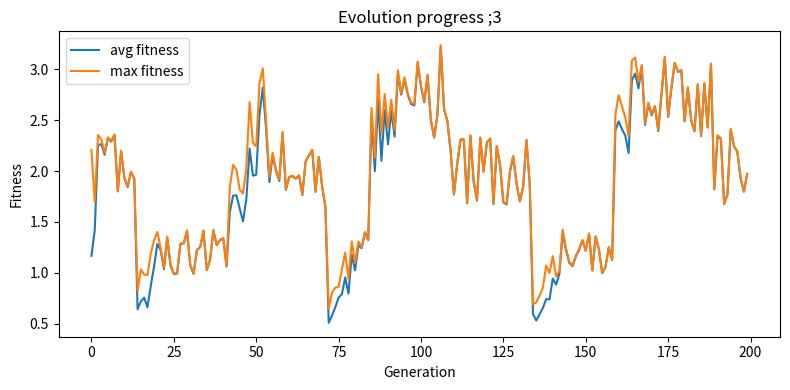
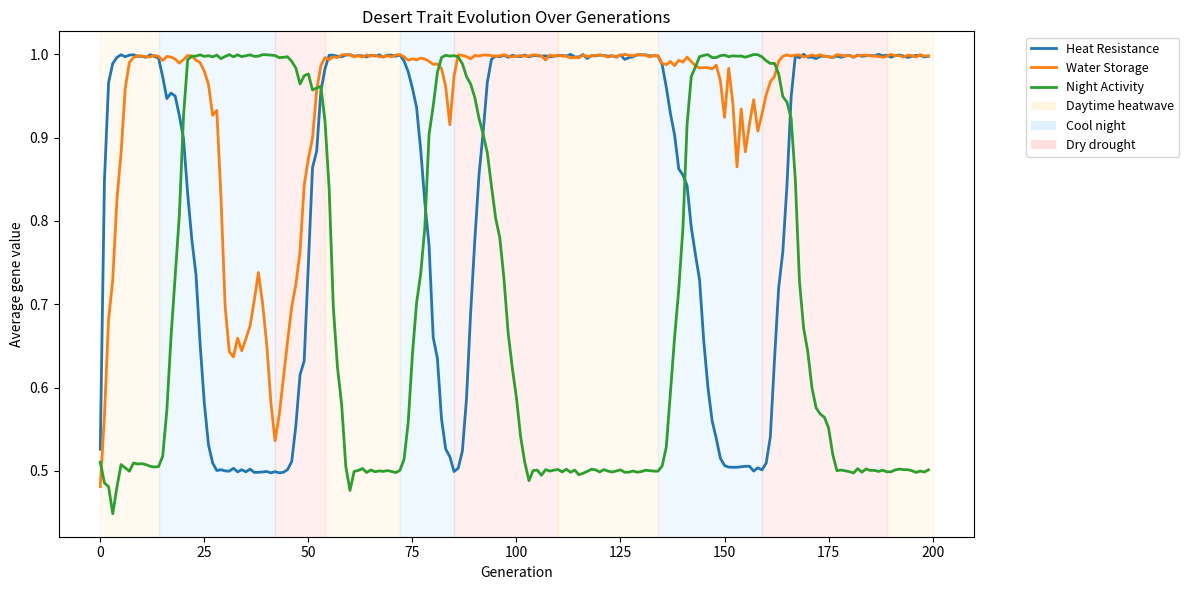

The matplotlib source for these figures, in order:
import random
import math
import statistics
import matplotlib.pyplot as plt

# WeeWoo important these are the configureable parameters ^w^
POPULATION_SIZE = 200 
GENOME_LENGTH = 20 # number of genes, floats betwixt 0 and 1 ;3
GENERATIONS = 200
MUTATION_RATE = .05 # probability per gene for mutation
MUTATION_STRENGTH = .1 # gaussian *;D stddev for mutation amount
TOURNAMENT_SIZE = 5 # for selection
ELITISM = 2 # top number copied unchanged each generation
USE_CROSSOVER = True
CROSSOVER_RATE = .9

random.seed(1)

def random_genome():
    return [random.random() for _ in range(GENOME_LENGTH)]

# okay boom full fucking DESERT function baby lets do ts
ENVIRONMENTS = [
    {"name": "Daytime heatwave", "weights": [2.0, 0.1, 0.0]}, # heat matters most
    {"name": "Cool night",       "weights": [0.0, 0.06, 1.2]}, # night activity matters most
    {"name": "Dry drought",      "weights": [0.8, 2.0, 0.0]}, # water storage matters most
]

# random environment durations 
MIN_DURATION = 10 
MAX_DURATION = 30

env_schedule = []
gen_count = 0
while gen_count < GENERATIONS:
    for base_env in ENVIRONMENTS:
        duration = random.randint(MIN_DURATION, MAX_DURATION)
        env_schedule.append((base_env, duration))
        gen_count += duration
        if gen_count >= GENERATIONS:
            break

# adjust genome length if needed
GENOME_LENGTH = len(ENVIRONMENTS[0]["weights"])

def environment_for_generation(gen):
    # more complicated environments time woooo
    gen_cursor = 0
    for base_env, duration in env_schedule:
        if gen_cursor <= gen-1 < gen_cursor + duration:
            env = {"name": base_env["name"], "weights": []}
            # apply your existing ±20–30% variation
            for w in base_env["weights"]:
                variation = w * random.uniform(-0.2, 0.2)
                env["weights"].append(max(0.0, w + variation))
            return env
        gen_cursor += duration
    return ENVIRONMENTS[0]  # fallback


def fitness(genome, env):
    """Evaluate survival ability under current desert conditions."""
    weights = env["weights"]
    # weighted match to ideal "1.0" per trait
    score = sum(w * g for w, g in zip(weights, genome))
    # optional small penalty for being extreme (simulates getting bigger :3)
    penalty = .065 * sum(abs(g - .5) for g in genome)
    return score - penalty

# MUTATION TIMEEEEE
def mutate(genome):
    new = genome[:]
    for i in range(len(new)):
        if random.random() < MUTATION_RATE:
            new[i] += random.gauss(0, MUTATION_STRENGTH)
            # clamp to [0,1]
            new[i] = max(0.0, min(1.0, new[i]))
    return new

def crossover(a, b):
    if random.random() > CROSSOVER_RATE:
        return a[:]
    # single point crossover
    pt = random.randint(1, GENOME_LENGTH - 1)
    return a[:pt] + b[pt:]

def tournament_select(population, fitnesses):
    # pick k random and return best
    best = None
    best_fit = -1
    for _ in range(TOURNAMENT_SIZE):
        idx = random.randrange(len(population))
        f = fitnesses[idx]
        if f > best_fit:
            best_fit = f
            best = population[idx]
    return best

# initializing population *^* 
population = [random_genome() for _ in range(POPULATION_SIZE)]

# Stat track
avg_fits = []
max_fits = []

avg_genes_history = []

for gen in range(1, GENERATIONS + 1):
    # evaluate
    env = environment_for_generation(gen)
    fits = [fitness(g, env) for g in population]
    avg = statistics.mean(fits)
    mx = max(fits)
    avg_fits.append(avg)
    max_fits.append(mx)
    avg_genes = [sum(g[i] for g in population) / POPULATION_SIZE for i in range(GENOME_LENGTH)]
    avg_genes_history.append(avg_genes)

    if gen % 10 == 0 or gen == 1:
        print(f"Gen {gen:3d}: env={env['name']:<15} avg={avg:.4f}, max={mx:.4f}")

    # create next generation
    # Elitism: keep top n genomes
    sorted_idx = sorted(range(len(population)), key=lambda i: fits[i], reverse=True)
    new_pop = [population[i][:] for i in sorted_idx[:ELITISM]]

    # fill the rest
    while len(new_pop) < POPULATION_SIZE:
        parent_a = tournament_select(population, fits)
        parent_b = tournament_select(population, fits)
        child = crossover(parent_a, parent_b) if USE_CROSSOVER else parent_a[:]
        child = mutate(child)
        new_pop.append(child)

    population = new_pop

# --- Trait names ---
trait_names = ["Heat Resistance", "Water Storage", "Night Activity"]

# after run, print best genome and show plot 
env = environment_for_generation(gen)
fits = [fitness(g, env) for g in population]
best_idx = max(range(len(population)), key=lambda i: fits[i])
best = population[best_idx]
print("\nBest fitness: ", fitness(best, env))
print("Best genome (first 10 genes):", best[:10])

# Plot fitness over generations
plt.figure(figsize=(8,4))
plt.plot(avg_fits, label='avg fitness')
plt.plot(max_fits, label='max fitness')
plt.xlabel('Generation')
plt.ylabel('Fitness')
plt.legend()
plt.title('Evolution progress ;3')
plt.tight_layout()
plt.show()

# plotting genes babyyy
# --- Environment colors ---
env_colors = {
    "Daytime heatwave": "#FFDD99",  # pale orange
    "Cool night": "#99CCFF",        # pale blue
    "Dry drought": "#FF9999",       # light red
}

plt.figure(figsize=(12,6))

# plot each gene line with its trait name
for i, trait in enumerate(trait_names):
    plt.plot([avg_genes_history[g][i] for g in range(GENERATIONS)], label=trait, linewidth=2)

# add colored environment background bands
gen_cursor = 0
for base_env, duration in env_schedule:
    plt.axvspan(gen_cursor, min(gen_cursor + duration, GENERATIONS), 
                color=env_colors[base_env['name']], alpha=0.15)
    gen_cursor += duration

# Add a legend for the environments
from matplotlib.patches import Patch
env_legend = [Patch(facecolor=color, alpha=0.3, label=name) for name, color in env_colors.items()]
plt.legend(handles=plt.gca().get_legend_handles_labels()[0] + env_legend,
           bbox_to_anchor=(1.05,1), loc='upper left', fontsize=9)

plt.xlabel('Generation')
plt.ylabel('Average gene value')
plt.title('Desert Trait Evolution Over Generations')
plt.tight_layout()
plt.show()